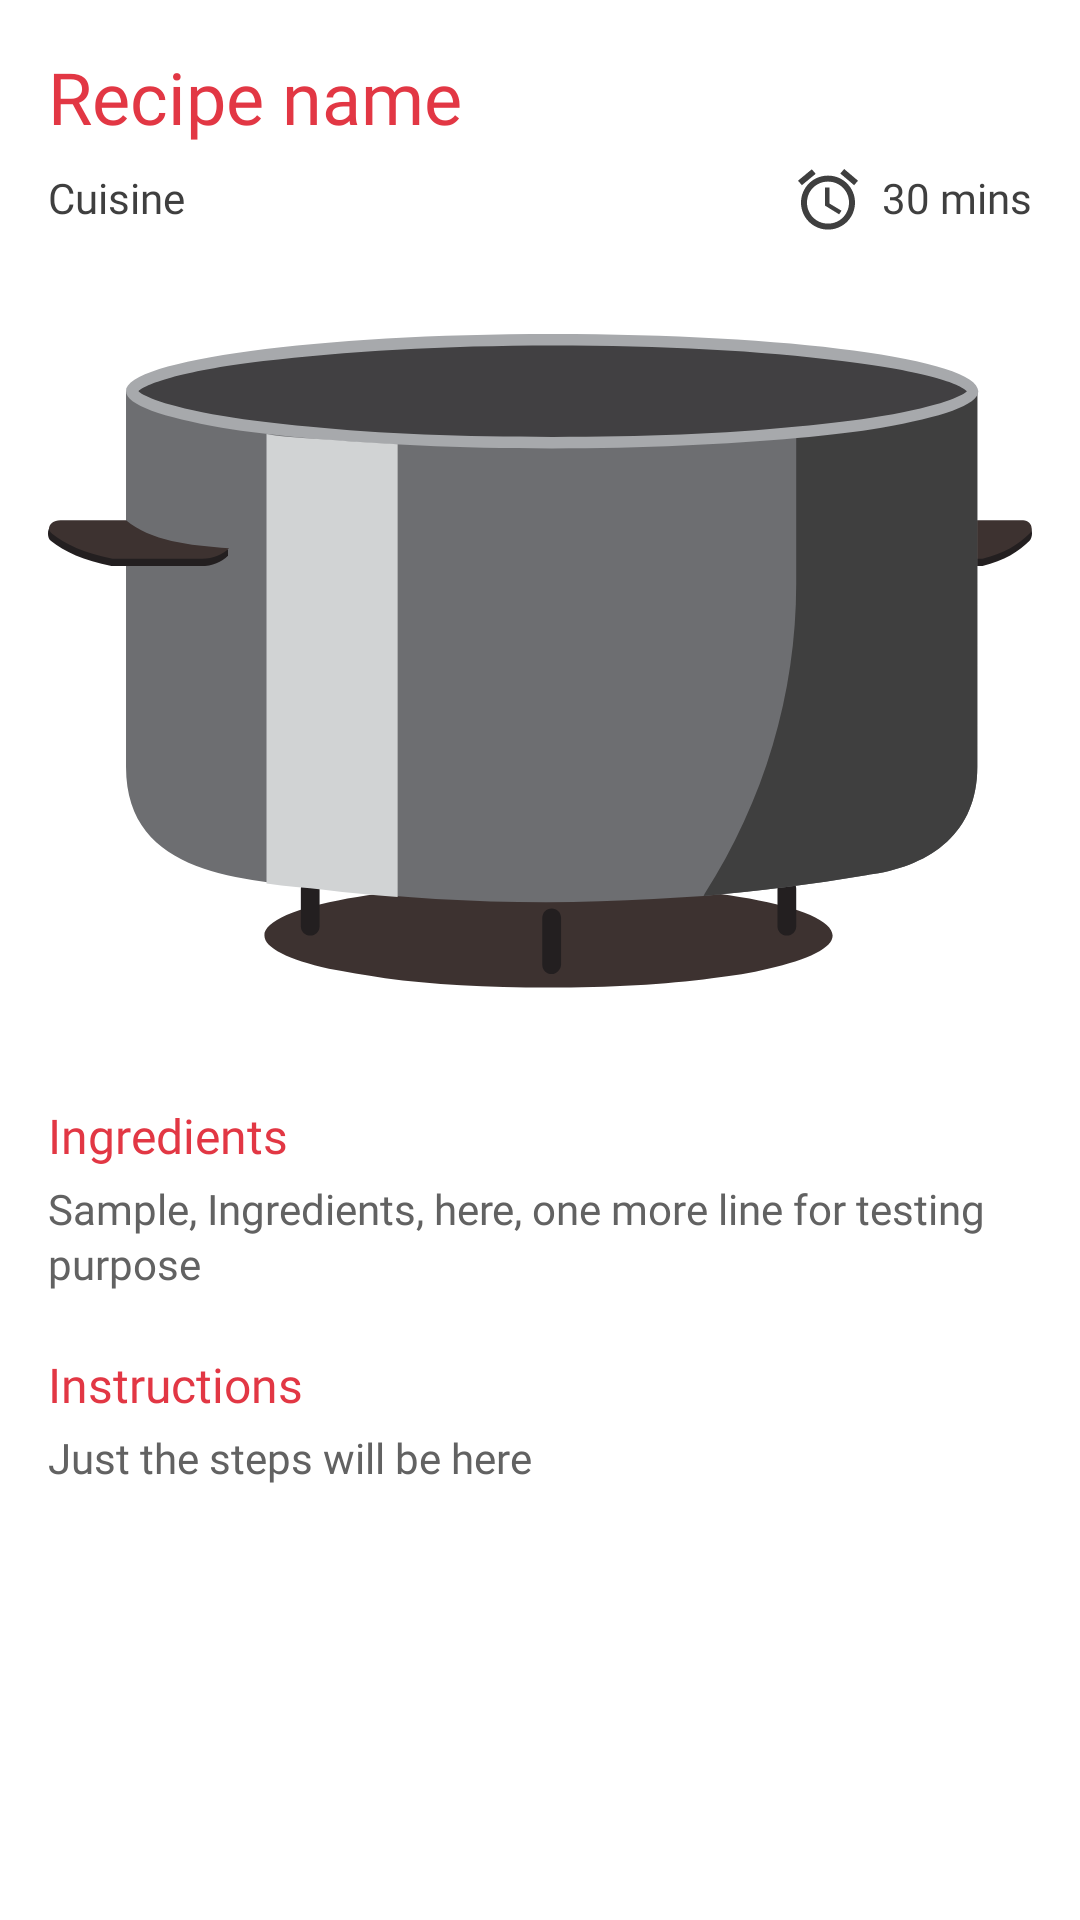

The Android layout XML behind this screen, and the referenced resources:
<!-- AndroidManifest.xml: application theme Theme.CookAI -->
<!-- res/layout/activity_complete_recipe.xml -->
<?xml version="1.0" encoding="utf-8"?>
<ScrollView
    xmlns:android="http://schemas.android.com/apk/res/android"
    xmlns:app="http://schemas.android.com/apk/res-auto"
    xmlns:tools="http://schemas.android.com/tools"
    android:layout_width="match_parent"
    android:layout_height="match_parent"
    android:fillViewport="true"
    android:background="@color/white"
    tools:context=".activities.CompleteRecipe"
    android:paddingBottom="20dp">

    <androidx.constraintlayout.widget.ConstraintLayout
        android:layout_width="match_parent"
        android:layout_height="match_parent">

        <TextView
            android:id="@+id/comp_recipe_title"
            android:layout_width="match_parent"
            android:layout_height="wrap_content"
            android:layout_marginStart="16dp"
            android:layout_marginTop="16dp"
            android:layout_marginEnd="16dp"
            android:fontFamily="@font/poppins_semibold"
            android:text="Recipe name"
            android:textColor="@color/colorPrimary"
            android:textSize="24dp"
            app:layout_constraintEnd_toEndOf="parent"
            app:layout_constraintStart_toStartOf="parent"
            app:layout_constraintTop_toTopOf="parent" />


        <TextView
            android:layout_width="0dp"
            android:layout_height="wrap_content"
            android:layout_below="@+id/comp_recipe_title"
            android:layout_marginTop="8dp"
            android:layout_marginEnd="16dp"
            android:layout_marginStart="16dp"
            android:id="@+id/comp_recipe_cuisine"
            android:text="Cuisine"
            app:layout_constraintTop_toBottomOf="@+id/comp_recipe_title"
            app:layout_constraintStart_toStartOf="parent"
            app:layout_constraintEnd_toStartOf="@+id/prep_time_container"
            android:fontFamily="@font/poppins_light"
            android:textColor="@color/textColor"
            android:textSize="14dp"/>

        <LinearLayout
            android:id="@+id/prep_time_container"
            android:layout_width="wrap_content"
            android:layout_height="wrap_content"
            android:layout_marginEnd="16dp"
            android:orientation="horizontal"
            app:layout_constraintEnd_toEndOf="parent"
            app:layout_constraintTop_toTopOf="@id/comp_recipe_cuisine"
            app:layout_goneMarginEnd="16dp">

            <ImageView
                android:id="@+id/prep_time_icon"
                android:layout_width="wrap_content"
                android:layout_height="wrap_content"
                android:src="@drawable/ic_prep_time_icon"
                app:layout_constraintStart_toStartOf="parent"
                app:layout_constraintTop_toBottomOf="@+id/comp_recipe_image" />


            <TextView
                android:id="@+id/comp_recipe_prep"
                android:layout_width="wrap_content"
                android:layout_height="wrap_content"
                android:layout_marginStart="8dp"
                android:fontFamily="@font/poppins_light"
                android:text="30 mins"
                android:textColor="@color/textColor"
                android:textSize="14dp" />

        </LinearLayout>

        <ImageView
            android:id="@+id/comp_recipe_image"
            android:layout_width="match_parent"
            android:layout_height="wrap_content"
            android:layout_marginStart="16dp"
            android:layout_marginTop="36dp"
            android:layout_marginEnd="16dp"
            android:adjustViewBounds="true"
            android:scaleType="fitXY"
            android:src="@drawable/ic_emptyvessel"
            app:layout_constraintEnd_toEndOf="parent"
            app:layout_constraintStart_toStartOf="parent"
            app:layout_constraintTop_toBottomOf="@+id/comp_recipe_cuisine" />


        <TextView
            android:id="@+id/comp_recipe_ing_title"
            android:layout_width="match_parent"
            android:layout_height="wrap_content"
            android:layout_marginStart="16dp"
            android:layout_marginTop="36dp"
            android:layout_marginEnd="16dp"
            android:fontFamily="@font/poppins_medium"
            android:lineSpacingExtra="2dp"
            android:orientation="horizontal"
            android:text="Ingredients"
            android:textColor="@color/colorPrimary"
            android:textSize="16dp"
            app:layout_constraintEnd_toEndOf="parent"
            app:layout_constraintStart_toStartOf="parent"
            app:layout_constraintTop_toBottomOf="@+id/comp_recipe_image" />

        <TextView
            android:id="@+id/comp_recipe_ingredients"
            android:layout_width="match_parent"
            android:layout_height="wrap_content"
            android:layout_marginStart="16dp"
            android:layout_marginTop="4dp"
            android:layout_marginEnd="16dp"
            android:fontFamily="@font/poppins"
            android:lineSpacingExtra="2dp"
            android:text="Sample, Ingredients, here, one more line for testing purpose"
            android:textColor="@color/secondaryTextcolor"
            android:textSize="14dp"
            app:layout_constraintEnd_toEndOf="parent"
            app:layout_constraintStart_toStartOf="parent"
            app:layout_constraintTop_toBottomOf="@+id/comp_recipe_ing_title" />


        <TextView
            android:id="@+id/comp_recipe_ins_title"
            android:layout_width="match_parent"
            android:layout_height="wrap_content"
            android:layout_marginStart="16dp"
            android:layout_marginTop="20dp"
            android:layout_marginEnd="16dp"
            android:fontFamily="@font/poppins_medium"
            android:lineSpacingExtra="2dp"
            android:text="Instructions"
            android:textColor="@color/colorPrimary"
            android:textSize="16dp"
            app:layout_constraintEnd_toEndOf="parent"
            app:layout_constraintStart_toStartOf="parent"
            app:layout_constraintTop_toBottomOf="@+id/comp_recipe_ingredients" />

        <TextView
            android:id="@+id/comp_recipe_steps"
            android:layout_width="match_parent"
            android:layout_height="wrap_content"
            android:layout_marginStart="16dp"
            android:layout_marginTop="4dp"
            android:layout_marginEnd="16dp"
            android:fontFamily="@font/poppins"
            android:text="Just the steps will be here"
            android:textColor="@color/secondaryTextcolor"
            android:textSize="14dp"
            app:layout_constraintEnd_toEndOf="parent"
            app:layout_constraintHorizontal_bias="1.0"
            app:layout_constraintStart_toStartOf="parent"
            app:layout_constraintTop_toBottomOf="@+id/comp_recipe_ins_title" />

    </androidx.constraintlayout.widget.ConstraintLayout>
</ScrollView>
<!-- resources referenced by this layout -->
<resources>
  <color name="colorPrimary">#E23744</color>
  <color name="secondaryTextcolor">#626262</color>
  <color name="textColor">#3F3F3F</color>
  <color name="white">#FFFFFFFF</color>
  <!-- drawable ic_emptyvessel: vector/xml drawable (drawable, 5649 chars, omitted) -->
  <!-- drawable ic_prep_time_icon (drawable) -->
  <vector xmlns:android="http://schemas.android.com/apk/res/android"
      android:width="20dp"
      android:height="21dp"
      android:viewportWidth="20"
      android:viewportHeight="21">
    <path
        android:pathData="M20,3.9L15.4,0L14.1,1.5L18.7,5.4L20,3.9ZM5.9,1.6L4.6,0.1L0,3.9L1.3,5.4L5.9,1.6ZM10.5,6.2H9V12.2L13.7,15.1L14.5,13.9L10.5,11.5V6.2ZM10,2.2C5,2.2 1,6.2 1,11.2C1,16.2 5,20.2 10,20.2C15,20.2 19,16.2 19,11.2C19,6.2 15,2.2 10,2.2ZM10,18.2C6.1,18.2 3,15.1 3,11.2C3,7.3 6.1,4.2 10,4.2C13.9,4.2 17,7.3 17,11.2C17,15.1 13.9,18.2 10,18.2Z"
        android:fillColor="#3F3F3F"/>
  </vector>
  <style name="Theme.CookAI" parent="Theme.MaterialComponents.NoActionBar">
          
          <item name="colorPrimary">@color/colorPrimary</item>
          
          <item name="colorSecondary">@color/white</item>
          <item name="colorPrimaryDark">@color/colorPrimaryDark</item>
          
          <item name="android:statusBarColor">@color/white</item>
          <item name="android:windowLightStatusBar" tools:targetApi="m">true</item>
          
      </style>
  <color name="colorPrimaryDark">#2E2E2E</color>
</resources>
